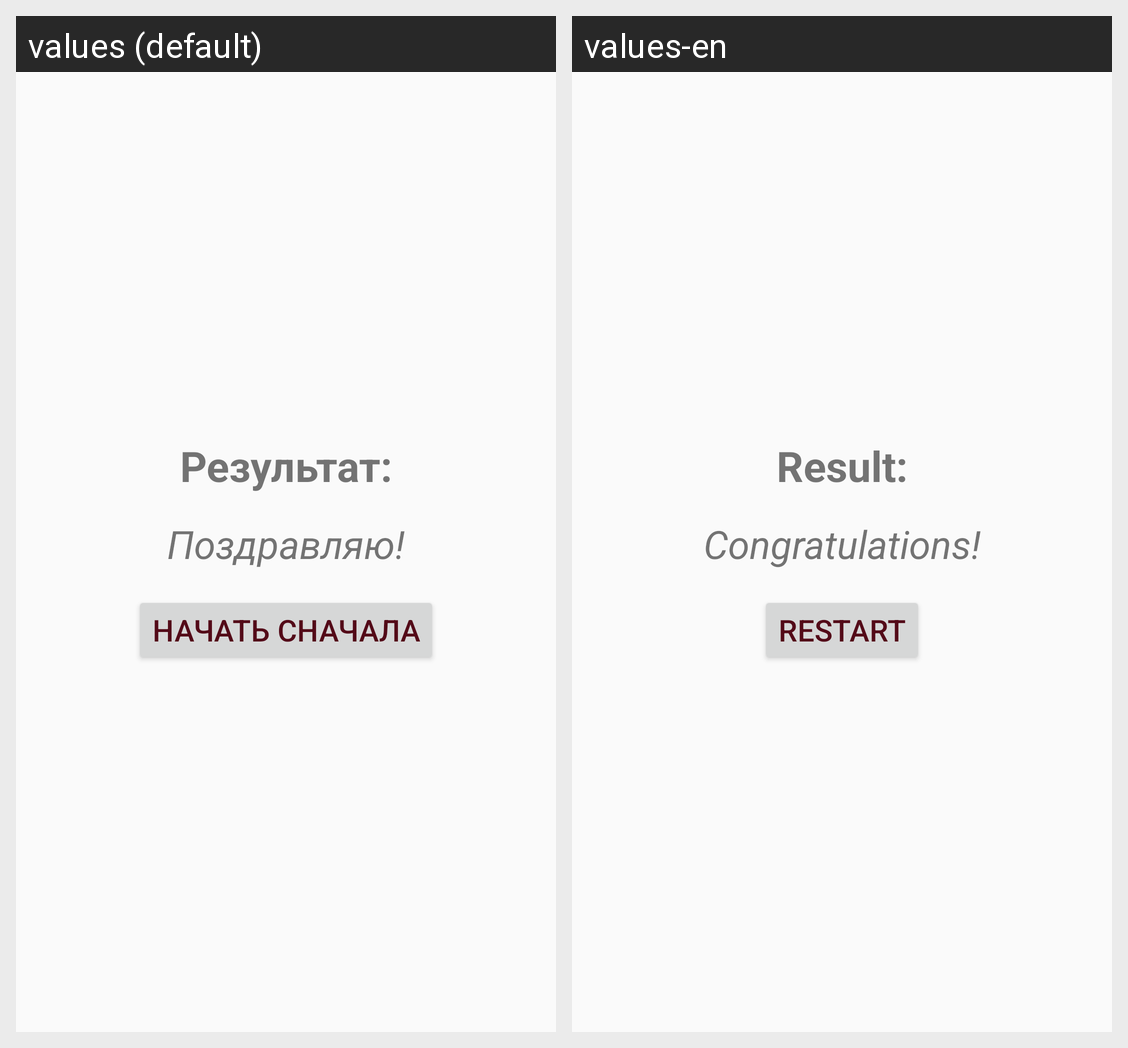

Locale-by-locale string values for the Android screen shown in this grid:
Android screen res/layout/activity_result.xml rendered under 2 locales, left to right: values (default), values-en. Device: Nexus 5 (rendered at 1080×1920; each locale shown at half size, 540×960, under a caption strip naming it); theme AppTheme.
Strings drawn on this screen, with the default value and each locale's value (text and hints the layout hard-codes, and strings that could not be matched under every locale, appear in the picture but are not listed):

tv_result
  values: Результат:
  values-en: Result:

tv_result_text
  values: Поздравляю!
  values-en: Congratulations!

btn_restart
  values: Начать сначала
  values-en: Restart
